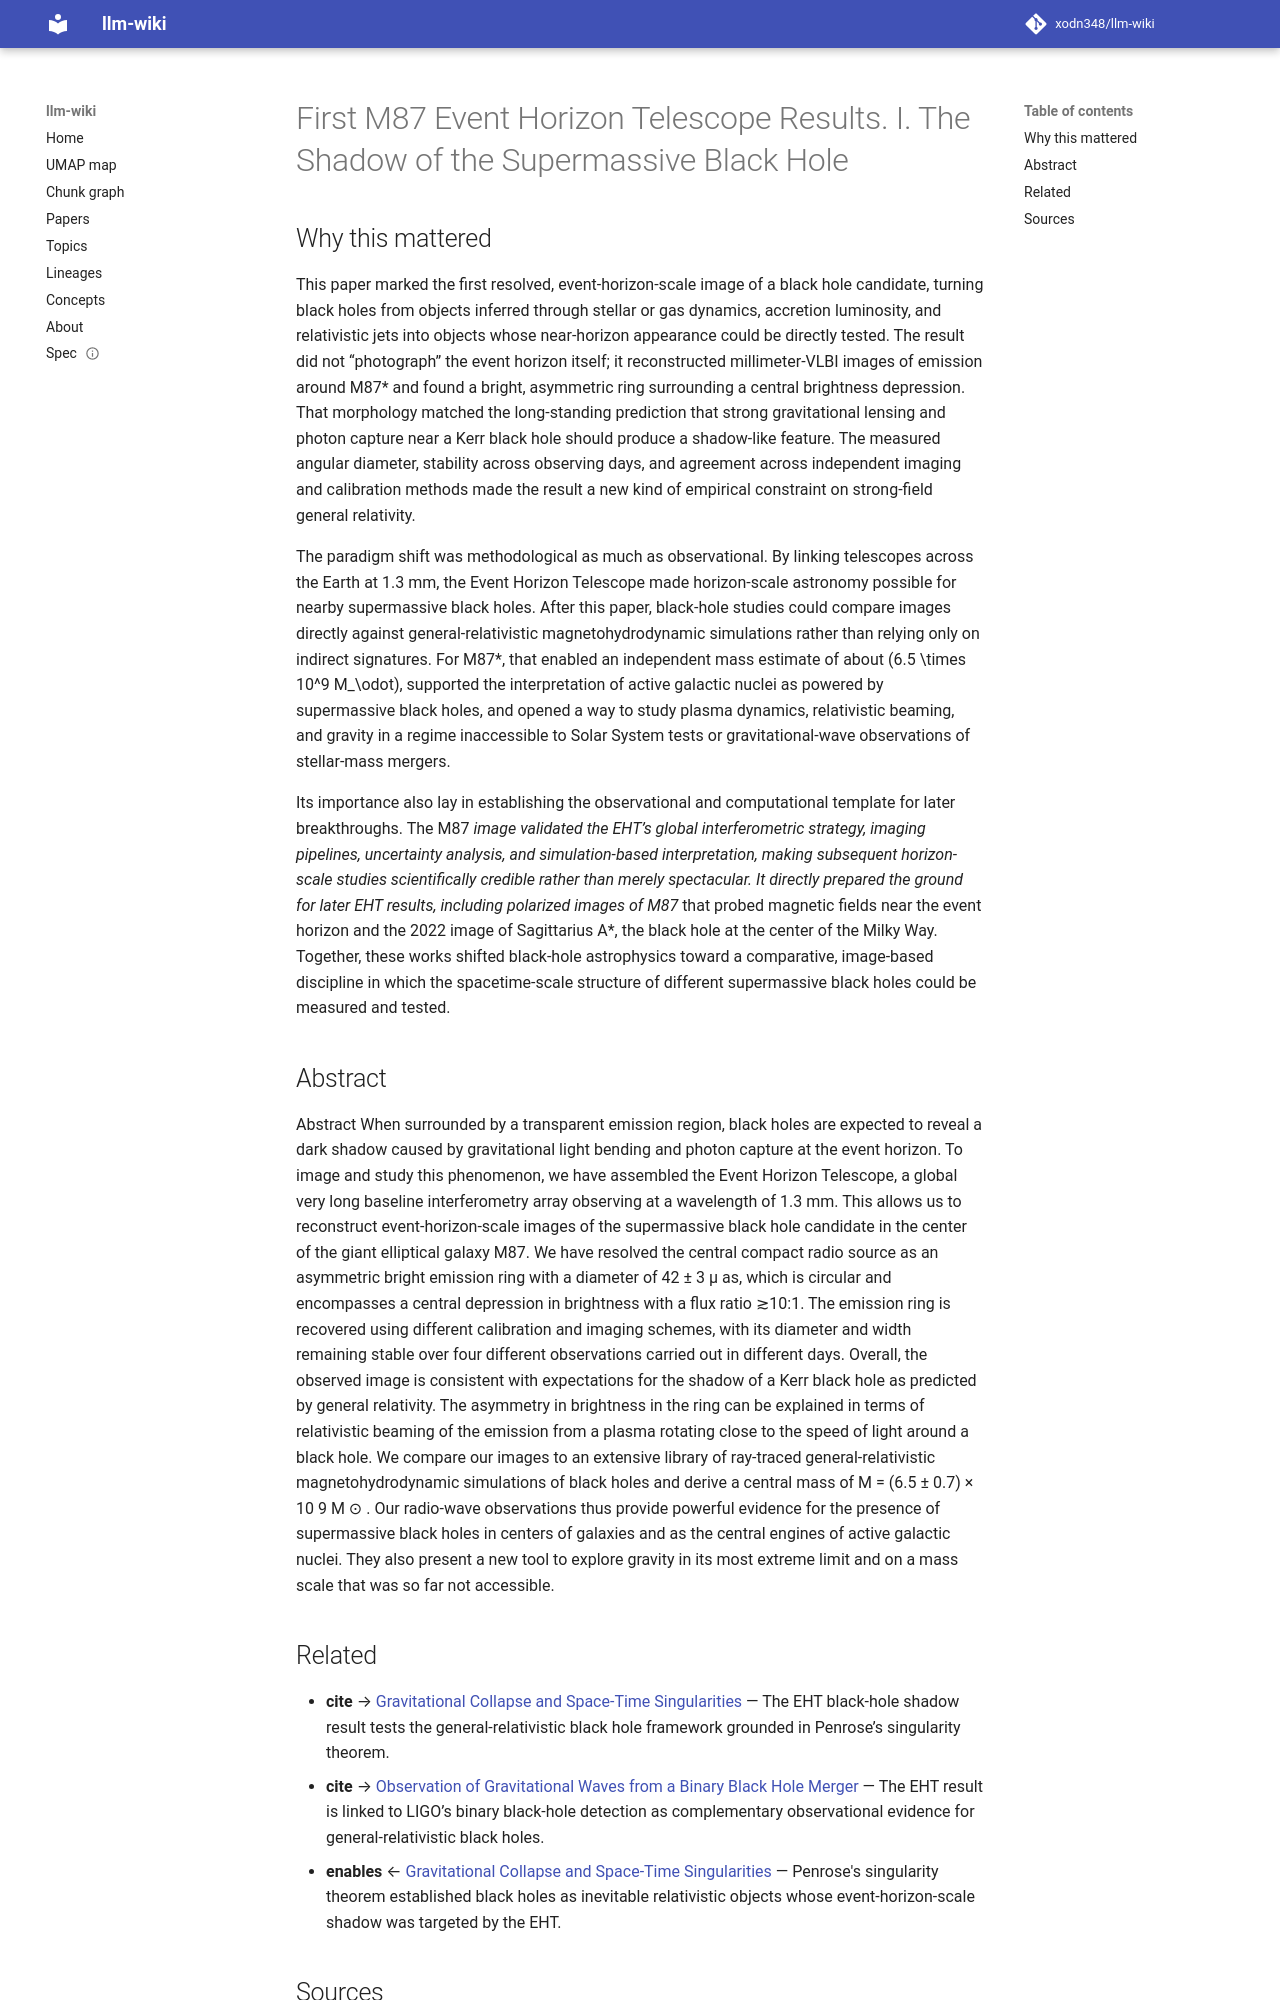

repository: xodn348/llm-wiki · page: paper/10_3847_2041_8213_ab0ec7/index.html · generator: mkdocs

---
title: First M87 Event Horizon Telescope Results. I. The Shadow of the Supermassive
  Black Hole
doi: 10.3847/2041-8213/ab0ec7
openalex_id: https://openalex.org/W2936349953
year: 2019
venue: The Astrophysical Journal Letters
authors: Kazunori Akiyama, A. Alberdi, W. Alef, Keiichi Asada, Rebecca Azulay, Anne-Kathrin
  Baczko, David Ball, Mislav Baloković
citations: 4097
fleming_tier: true
concepts:
- Physics
- Supermassive black hole
- Astrophysics
- Black hole (networking)
- Event horizon
- Binary black hole
- Galaxy
- Intermediate-mass black hole
- Astronomy
- Stellar black hole
---

# First M87 Event Horizon Telescope Results. I. The Shadow of the Supermassive Black Hole

## Why this mattered

This paper marked the first resolved, event-horizon-scale image of a black hole candidate, turning black holes from objects inferred through stellar or gas dynamics, accretion luminosity, and relativistic jets into objects whose near-horizon appearance could be directly tested. The result did not “photograph” the event horizon itself; it reconstructed millimeter-VLBI images of emission around M87* and found a bright, asymmetric ring surrounding a central brightness depression. That morphology matched the long-standing prediction that strong gravitational lensing and photon capture near a Kerr black hole should produce a shadow-like feature. The measured angular diameter, stability across observing days, and agreement across independent imaging and calibration methods made the result a new kind of empirical constraint on strong-field general relativity.

The paradigm shift was methodological as much as observational. By linking telescopes across the Earth at 1.3 mm, the Event Horizon Telescope made horizon-scale astronomy possible for nearby supermassive black holes. After this paper, black-hole studies could compare images directly against general-relativistic magnetohydrodynamic simulations rather than relying only on indirect signatures. For M87*, that enabled an independent mass estimate of about \(6.5 \times 10^9 M_\odot\), supported the interpretation of active galactic nuclei as powered by supermassive black holes, and opened a way to study plasma dynamics, relativistic beaming, and gravity in a regime inaccessible to Solar System tests or gravitational-wave observations of stellar-mass mergers.

Its importance also lay in establishing the observational and computational template for later breakthroughs. The M87* image validated the EHT’s global interferometric strategy, imaging pipelines, uncertainty analysis, and simulation-based interpretation, making subsequent horizon-scale studies scientifically credible rather than merely spectacular. It directly prepared the ground for later EHT results, including polarized images of M87* that probed magnetic fields near the event horizon and the 2022 image of Sagittarius A*, the black hole at the center of the Milky Way. Together, these works shifted black-hole astrophysics toward a comparative, image-based discipline in which the spacetime-scale structure of different supermassive black holes could be measured and tested.

## Abstract

Abstract When surrounded by a transparent emission region, black holes are expected to reveal a dark shadow caused by gravitational light bending and photon capture at the event horizon. To image and study this phenomenon, we have assembled the Event Horizon Telescope, a global very long baseline interferometry array observing at a wavelength of 1.3 mm. This allows us to reconstruct event-horizon-scale images of the supermassive black hole candidate in the center of the giant elliptical galaxy M87. We have resolved the central compact radio source as an asymmetric bright emission ring with a diameter of 42 ± 3 μ as, which is circular and encompasses a central depression in brightness with a flux ratio ≳10:1. The emission ring is recovered using different calibration and imaging schemes, with its diameter and width remaining stable over four different observations carried out in different days. Overall, the observed image is consistent with expectations for the shadow of a Kerr black hole as predicted by general relativity. The asymmetry in brightness in the ring can be explained in terms of relativistic beaming of the emission from a plasma rotating close to the speed of light around a black hole. We compare our images to an extensive library of ray-traced general-relativistic magnetohydrodynamic simulations of black holes and derive a central mass of M = (6.5 ± 0.7) × 10 9 M ⊙ . Our radio-wave observations thus provide powerful evidence for the presence of supermassive black holes in centers of galaxies and as the central engines of active galactic nuclei. They also present a new tool to explore gravity in its most extreme limit and on a mass scale that was so far not accessible.
